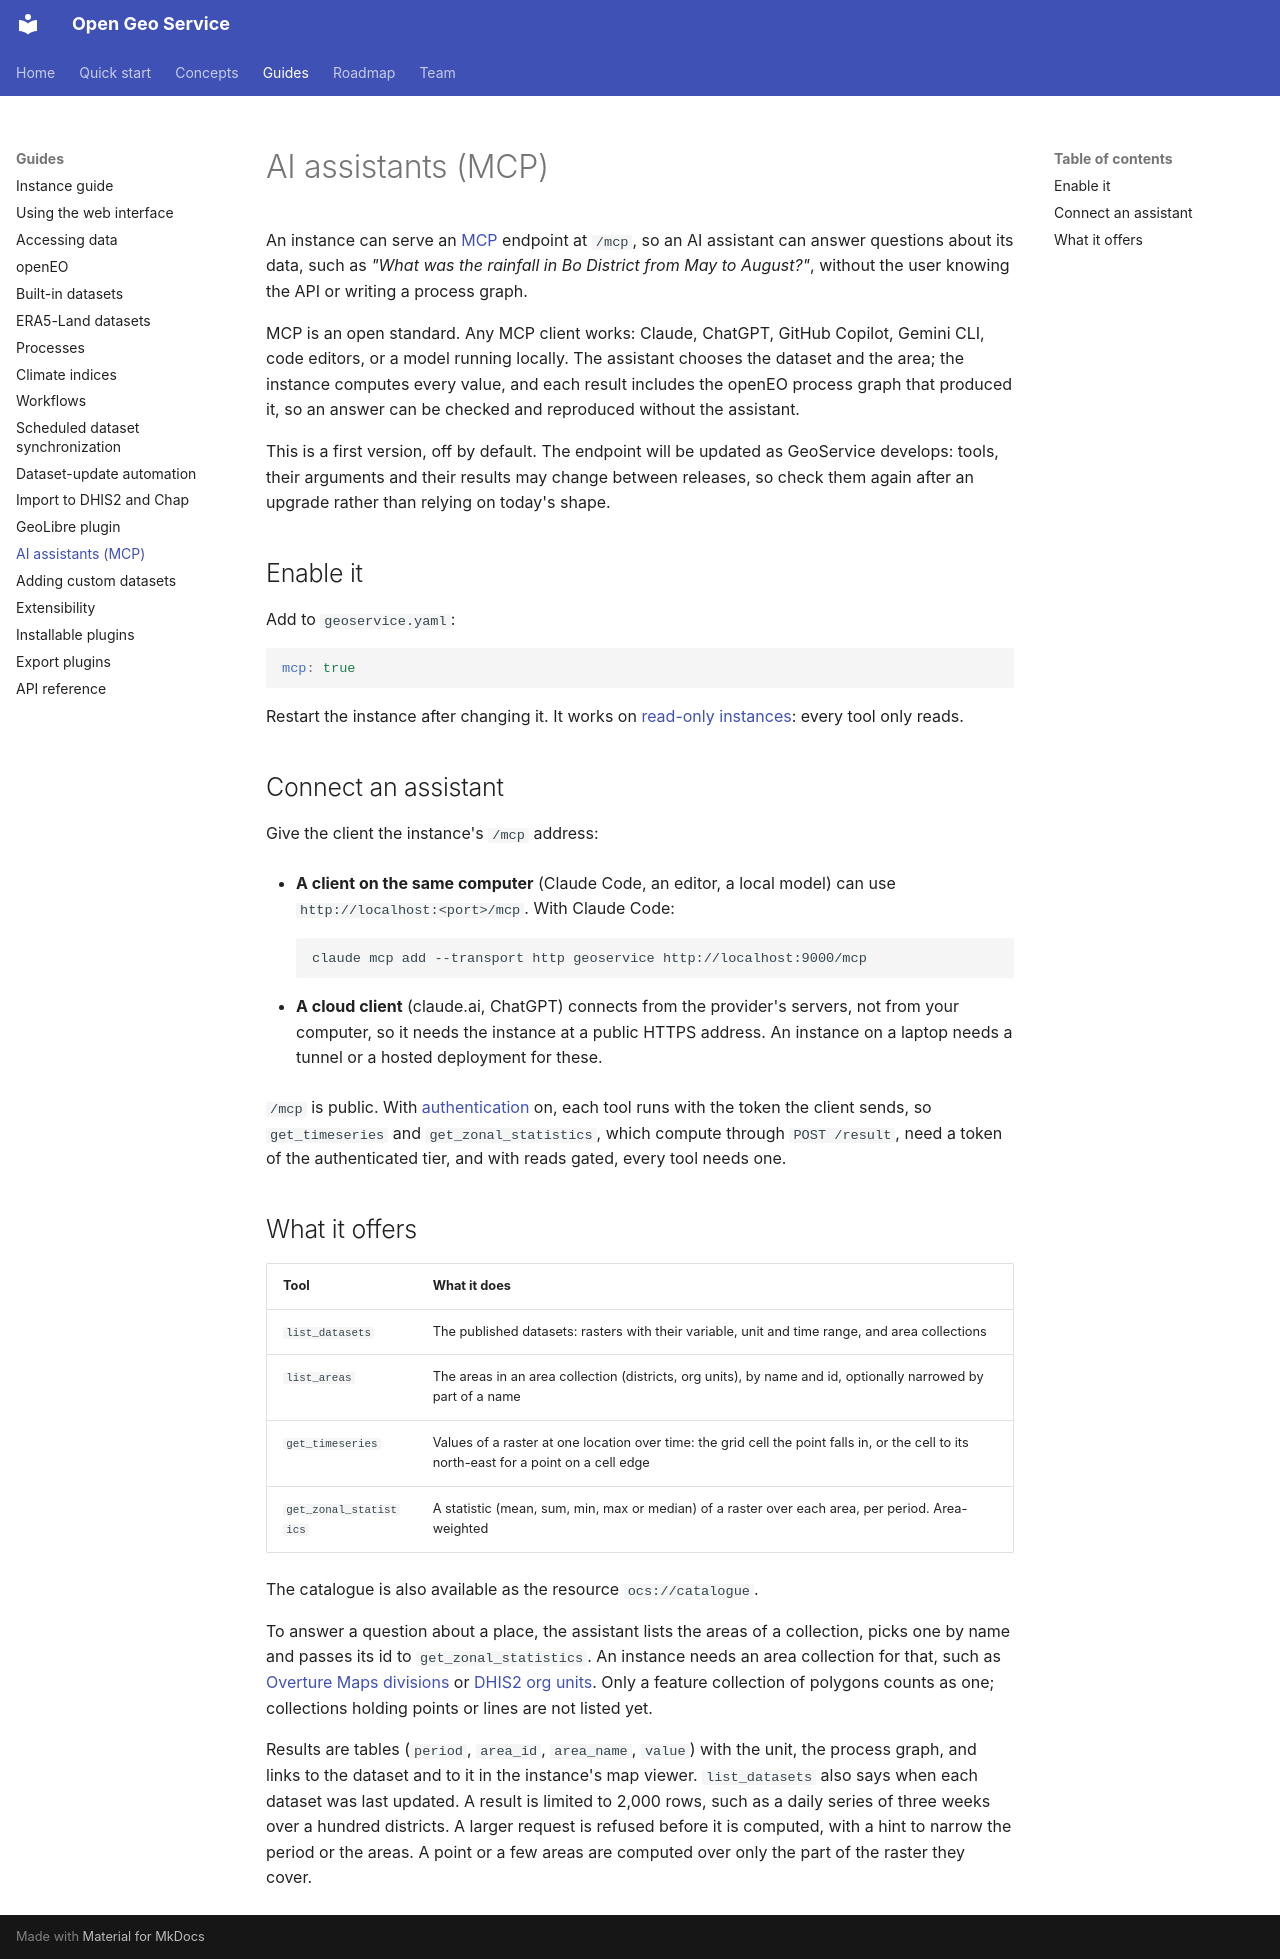

repository: dhis2/open-geo-service · page: mcp/index.html · generator: mkdocs

# AI assistants (MCP)

An instance can serve an [MCP](https://modelcontextprotocol.io) endpoint at `/mcp`, so an AI assistant can answer questions about its data, such as *"What was the rainfall in Bo District from May to August?"*, without the user knowing the API or writing a process graph.

MCP is an open standard. Any MCP client works: Claude, ChatGPT, GitHub Copilot, Gemini CLI, code editors, or a model running locally. The assistant chooses the dataset and the area; the instance computes every value, and each result includes the openEO process graph that produced it, so an answer can be checked and reproduced without the assistant.

This is a first version, off by default. The endpoint will be updated as GeoService develops: tools, their arguments and their results may change between releases, so check them again after an upgrade rather than relying on today's shape.

## Enable it

Add to `geoservice.yaml`:

```yaml
mcp: true
```

Restart the instance after changing it. It works on [read-only instances](instance_guide.md#read-only-instances): every tool only reads.

## Connect an assistant

Give the client the instance's `/mcp` address:

- **A client on the same computer** (Claude Code, an editor, a local model) can use `http://localhost:<port>/mcp`. With Claude Code:

    ```bash
    claude mcp add --transport http geoservice http://localhost:9000/mcp
    ```

- **A cloud client** (claude.ai, ChatGPT) connects from the provider's servers, not from your computer, so it needs the instance at a public HTTPS address. An instance on a laptop needs a tunnel or a hosted deployment for these.

`/mcp` is public. With [authentication](instance_guide.md#authentication) on, each tool runs with the token the client sends, so `get_timeseries` and `get_zonal_statistics`, which compute through `POST /result`, need a token of the authenticated tier, and with reads gated, every tool needs one.

## What it offers

| Tool | What it does |
|---|---|
| `list_datasets` | The published datasets: rasters with their variable, unit and time range, and area collections |
| `list_areas` | The areas in an area collection (districts, org units), by name and id, optionally narrowed by part of a name |
| `get_timeseries` | Values of a raster at one location over time: the grid cell the point falls in, or the cell to its north-east for a point on a cell edge |
| `get_zonal_statistics` | A statistic (mean, sum, min, max or median) of a raster over each area, per period. Area-weighted |

The catalogue is also available as the resource `ocs://catalogue`.

To answer a question about a place, the assistant lists the areas of a collection, picks one by name and passes its id to `get_zonal_statistics`. An instance needs an area collection for that, such as [Overture Maps divisions](built_in_datasets.md#overture-maps-administrative-divisions-feature-collection) or [DHIS2 org units](built_in_datasets.md#dhis2-organisation-units-feature-collection). Only a feature collection of polygons counts as one; collections holding points or lines are not listed yet.

Results are tables (`period`, `area_id`, `area_name`, `value`) with the unit, the process graph, and links to the dataset and to it in the instance's map viewer. `list_datasets` also says when each dataset was last updated. A result is limited to 2,000 rows, such as a daily series of three weeks over a hundred districts. A larger request is refused before it is computed, with a hint to narrow the period or the areas. A point or a few areas are computed over only the part of the raster they cover.
